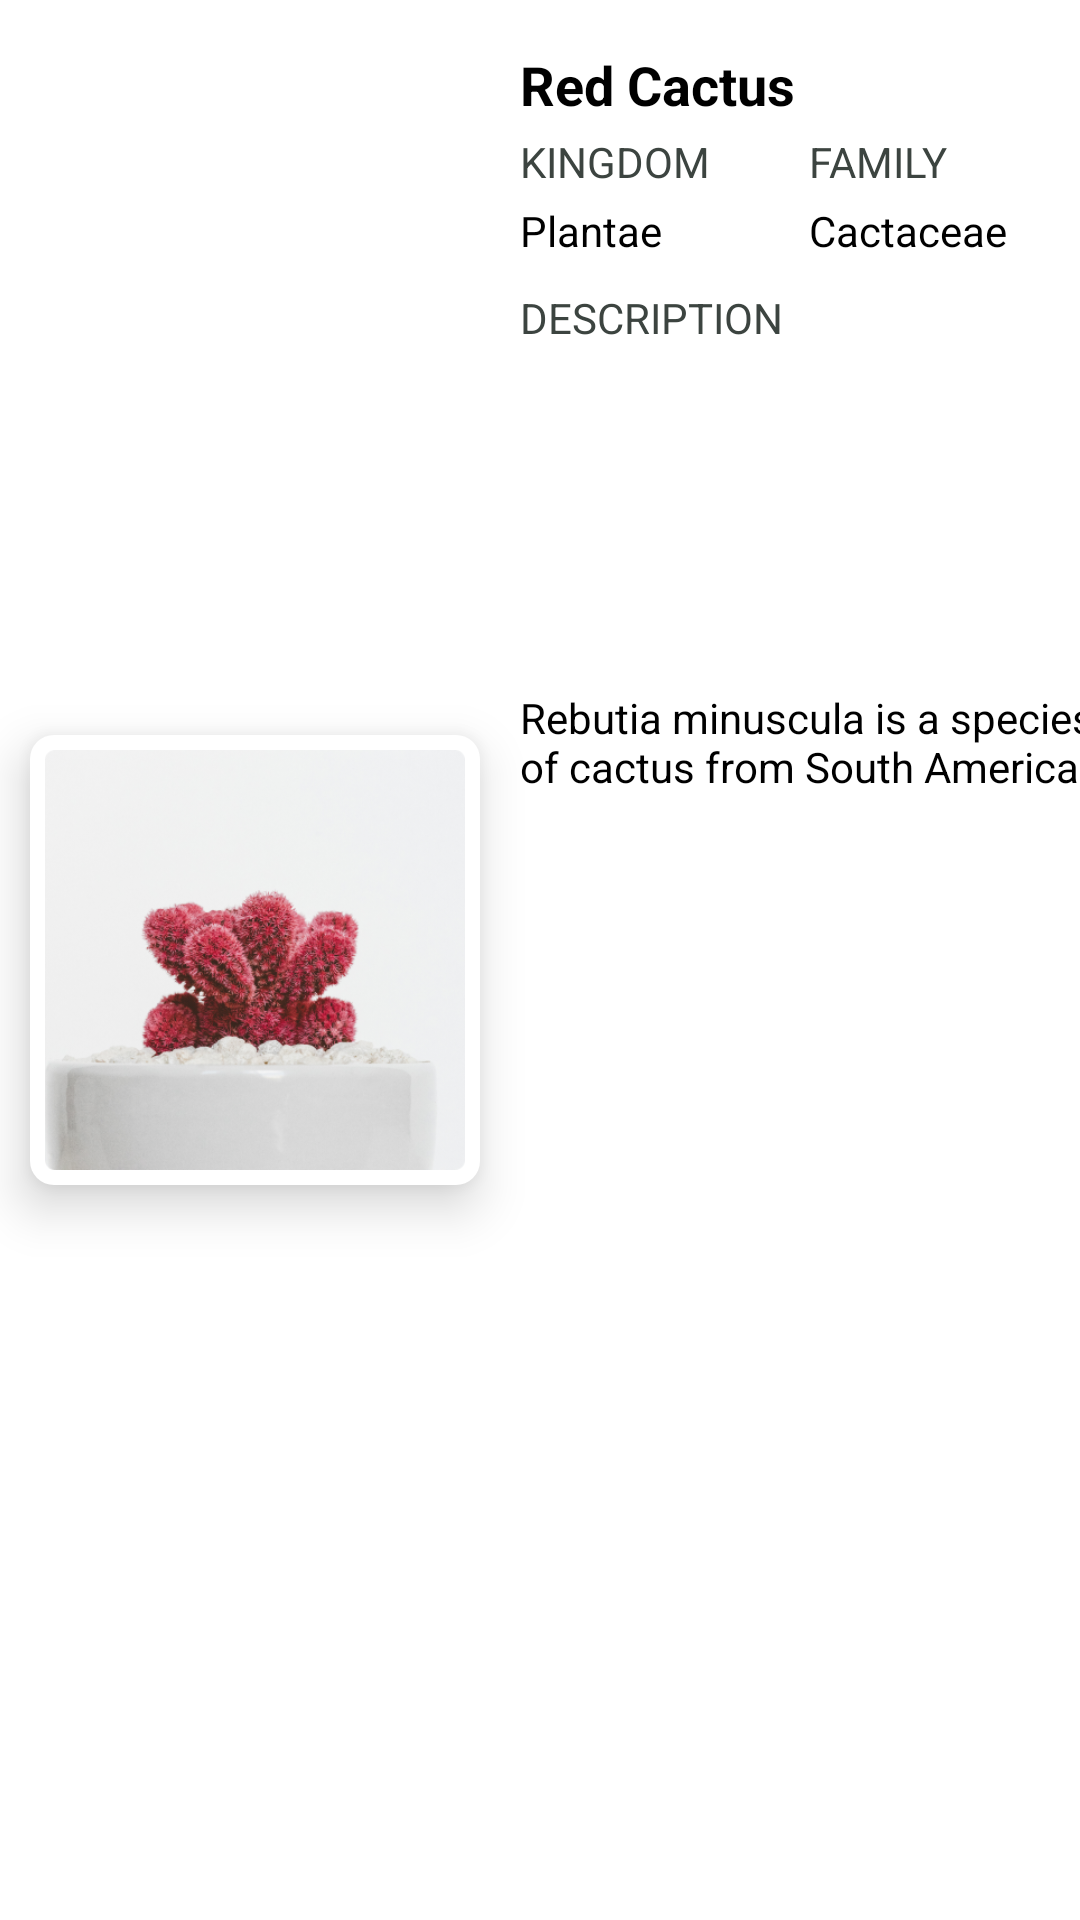

Layout XML and referenced resources for this Android screen:
<!-- AndroidManifest.xml: application theme Theme.Species -->
<!-- res/layout/each_species.xml -->
<?xml version="1.0" encoding="utf-8"?>
<androidx.cardview.widget.CardView xmlns:android="http://schemas.android.com/apk/res/android"
    xmlns:app="http://schemas.android.com/apk/res-auto"
    xmlns:tools="http://schemas.android.com/tools"
    android:layout_width="match_parent"
    android:layout_height="160dp"
    android:layout_marginHorizontal="10dp"
    android:layout_marginVertical="12dp"
    app:cardBackgroundColor="@color/white"
    app:cardCornerRadius="8dp"
    app:cardElevation="0dp">

    <androidx.constraintlayout.widget.ConstraintLayout
        android:layout_width="match_parent"
        android:layout_height="match_parent">


        <LinearLayout
            android:id="@+id/linearLayout"
            android:layout_width="150dp"
            android:layout_height="150dp"
            android:background="@drawable/white_square"
            android:elevation="10dp"
            android:layout_marginStart="10dp"
            android:gravity="center_horizontal"
            android:orientation="horizontal"
            app:layout_constraintBottom_toBottomOf="parent"
            app:layout_constraintStart_toStartOf="parent"
            app:layout_constraintTop_toTopOf="parent" >

            <ImageView
                android:id="@+id/eachSpeciesImageView"
                android:layout_width="140dp"
                android:layout_height="140dp"
                android:scaleType="fitXY"
                android:src="@drawable/photo4"
                android:layout_gravity="center"
                android:elevation="0dp"
                app:layout_constraintBottom_toBottomOf="parent"
                app:layout_constraintEnd_toEndOf="parent"
                app:layout_constraintStart_toStartOf="parent"
                app:layout_constraintTop_toTopOf="parent" />

        </LinearLayout>


        <TextView
            android:id="@+id/plantName"
            android:layout_width="wrap_content"
            android:layout_height="wrap_content"
            android:layout_marginTop="16dp"
            android:layout_marginStart="5dp"
            android:text="@string/red_cactus"
            android:textColor="@color/black"
            android:textSize="18sp"
            android:textStyle="bold"
            app:layout_constraintEnd_toEndOf="parent"
            app:layout_constraintHorizontal_bias="0.082"
            app:layout_constraintStart_toEndOf="@+id/linearLayout"
            app:layout_constraintTop_toTopOf="parent" />

        <TextView
            android:id="@+id/TextView2"
            android:layout_width="wrap_content"
            android:layout_height="wrap_content"
            android:layout_marginTop="4dp"
            android:text="@string/kingdom"
            android:textColor="@color/grey"
            android:textSize="14sp"
            android:textStyle="normal"
            app:layout_constraintStart_toStartOf="@+id/plantName"
            app:layout_constraintTop_toBottomOf="@+id/plantName" />

        <TextView
            android:id="@+id/TextView3"
            android:layout_width="wrap_content"
            android:layout_height="wrap_content"
            android:text="@string/family"
            android:textColor="@color/grey"
            android:textSize="14sp"
            android:textStyle="normal"
            app:layout_constraintBottom_toBottomOf="@+id/TextView2"
            app:layout_constraintEnd_toEndOf="parent"
            app:layout_constraintHorizontal_bias="0.426"
            app:layout_constraintStart_toEndOf="@+id/TextView2"
            app:layout_constraintTop_toTopOf="@+id/TextView2"
            app:layout_constraintVertical_bias="0.0" />

        <TextView
            android:id="@+id/kingdomTextView"
            android:layout_width="wrap_content"
            android:layout_height="wrap_content"
            android:layout_marginTop="4dp"
            android:text="@string/plantae"
            android:textColor="@color/black"
            android:textSize="14sp"
            android:textStyle="normal"
            app:layout_constraintEnd_toEndOf="@+id/TextView2"
            app:layout_constraintHorizontal_bias="0.0"
            app:layout_constraintStart_toStartOf="@+id/TextView2"
            app:layout_constraintTop_toBottomOf="@+id/TextView2" />

        <TextView
            android:id="@+id/familyTextView"
            android:layout_width="wrap_content"
            android:layout_height="wrap_content"
            android:text="@string/cactaceae"
            android:textColor="@color/black"
            android:textSize="14sp"
            android:textStyle="normal"
            app:layout_constraintBottom_toBottomOf="@+id/kingdomTextView"
            app:layout_constraintEnd_toEndOf="@+id/TextView3"
            app:layout_constraintHorizontal_bias="0.0"
            app:layout_constraintStart_toStartOf="@+id/TextView3"
            app:layout_constraintTop_toTopOf="@+id/kingdomTextView"
            app:layout_constraintVertical_bias="0.0" />

        <TextView
            android:id="@+id/TextView4"
            android:layout_width="wrap_content"
            android:layout_height="wrap_content"
            android:layout_marginTop="10dp"
            android:text="@string/description"
            android:textColor="@color/grey"
            android:textSize="14sp"
            android:textStyle="normal"
            app:layout_constraintEnd_toEndOf="@+id/kingdomTextView"
            app:layout_constraintHorizontal_bias="0.0"
            app:layout_constraintStart_toStartOf="@+id/kingdomTextView"
            app:layout_constraintTop_toBottomOf="@+id/kingdomTextView" />

        <TextView
            android:id="@+id/descriptionTextView"
            android:layout_width="200dp"
            android:layout_height="46dp"
            android:ellipsize="end"
            android:maxLines="2"
            android:text="@string/rebutia_minuscula_is_a_species_of_cactus_from_south_america_found_in_northern_argentina_and_bolivia_it_is_the_type_species_of_the_genus_rebutia"
            android:textColor="@color/black"
            android:textSize="14sp"
            android:textStyle="normal"
            app:layout_constraintBottom_toBottomOf="parent"
            app:layout_constraintEnd_toEndOf="parent"
            app:layout_constraintHorizontal_bias="0.0"
            app:layout_constraintStart_toStartOf="@+id/TextView4"
            app:layout_constraintTop_toBottomOf="@+id/TextView4"
            app:layout_constraintVertical_bias="0.239" />
    </androidx.constraintlayout.widget.ConstraintLayout>

</androidx.cardview.widget.CardView>
<!-- resources referenced by this layout -->
<resources>
  <color name="black">#FF000000</color>
  <color name="grey">#3c4440</color>
  <color name="white">#FFFFFFFF</color>
  <!-- drawable photo4: png bitmap (drawable, 168715 bytes) -->
  <!-- drawable white_square (drawable) -->
  <?xml version="1.0" encoding="utf-8"?>
  <shape xmlns:android="http://schemas.android.com/apk/res/android"
      android:shape="rectangle">
  
      <solid android:color="@color/white" />
      <size
          android:width="100dp"
          android:height="100dp" />
      <corners android:radius="8dp" />
  
  </shape>
  <string name="cactaceae">Cactaceae</string>
  <string name="description">DESCRIPTION</string>
  <string name="family">FAMILY</string>
  <string name="kingdom">KINGDOM</string>
  <string name="plantae">Plantae</string>
  <string name="rebutia_minuscula_is_a_species_of_cactus_from_south_america_found_in_northern_argentina_and_bolivia_it_is_the_type_species_of_the_genus_rebutia">Rebutia minuscula is a species of cactus from South America found in northern Argentina and Bolivia. It is the type species of the genus Rebutia.</string>
  <string name="red_cactus">Red Cactus</string>
  <style name="Theme.Species" parent="Theme.MaterialComponents.DayNight.NoActionBar">
          
          <item name="colorPrimary">@color/purple_500</item>
          <item name="colorPrimaryVariant">@color/purple_700</item>
          <item name="colorOnPrimary">@color/white</item>
          
          <item name="colorSecondary">@color/teal_200</item>
          <item name="colorSecondaryVariant">@color/teal_700</item>
          <item name="colorOnSecondary">@color/black</item>
          
          <item name="android:statusBarColor" tools:targetApi="l">@color/yellow</item>
          
          <item name="android:editTextColor">@android:color/black</item>
      </style>
  <color name="purple_500">#FF6200EE</color>
  <color name="purple_700">#FF3700B3</color>
  <color name="teal_200">#FF03DAC5</color>
  <color name="teal_700">#FF018786</color>
  <color name="yellow">#FFC801</color>
</resources>
